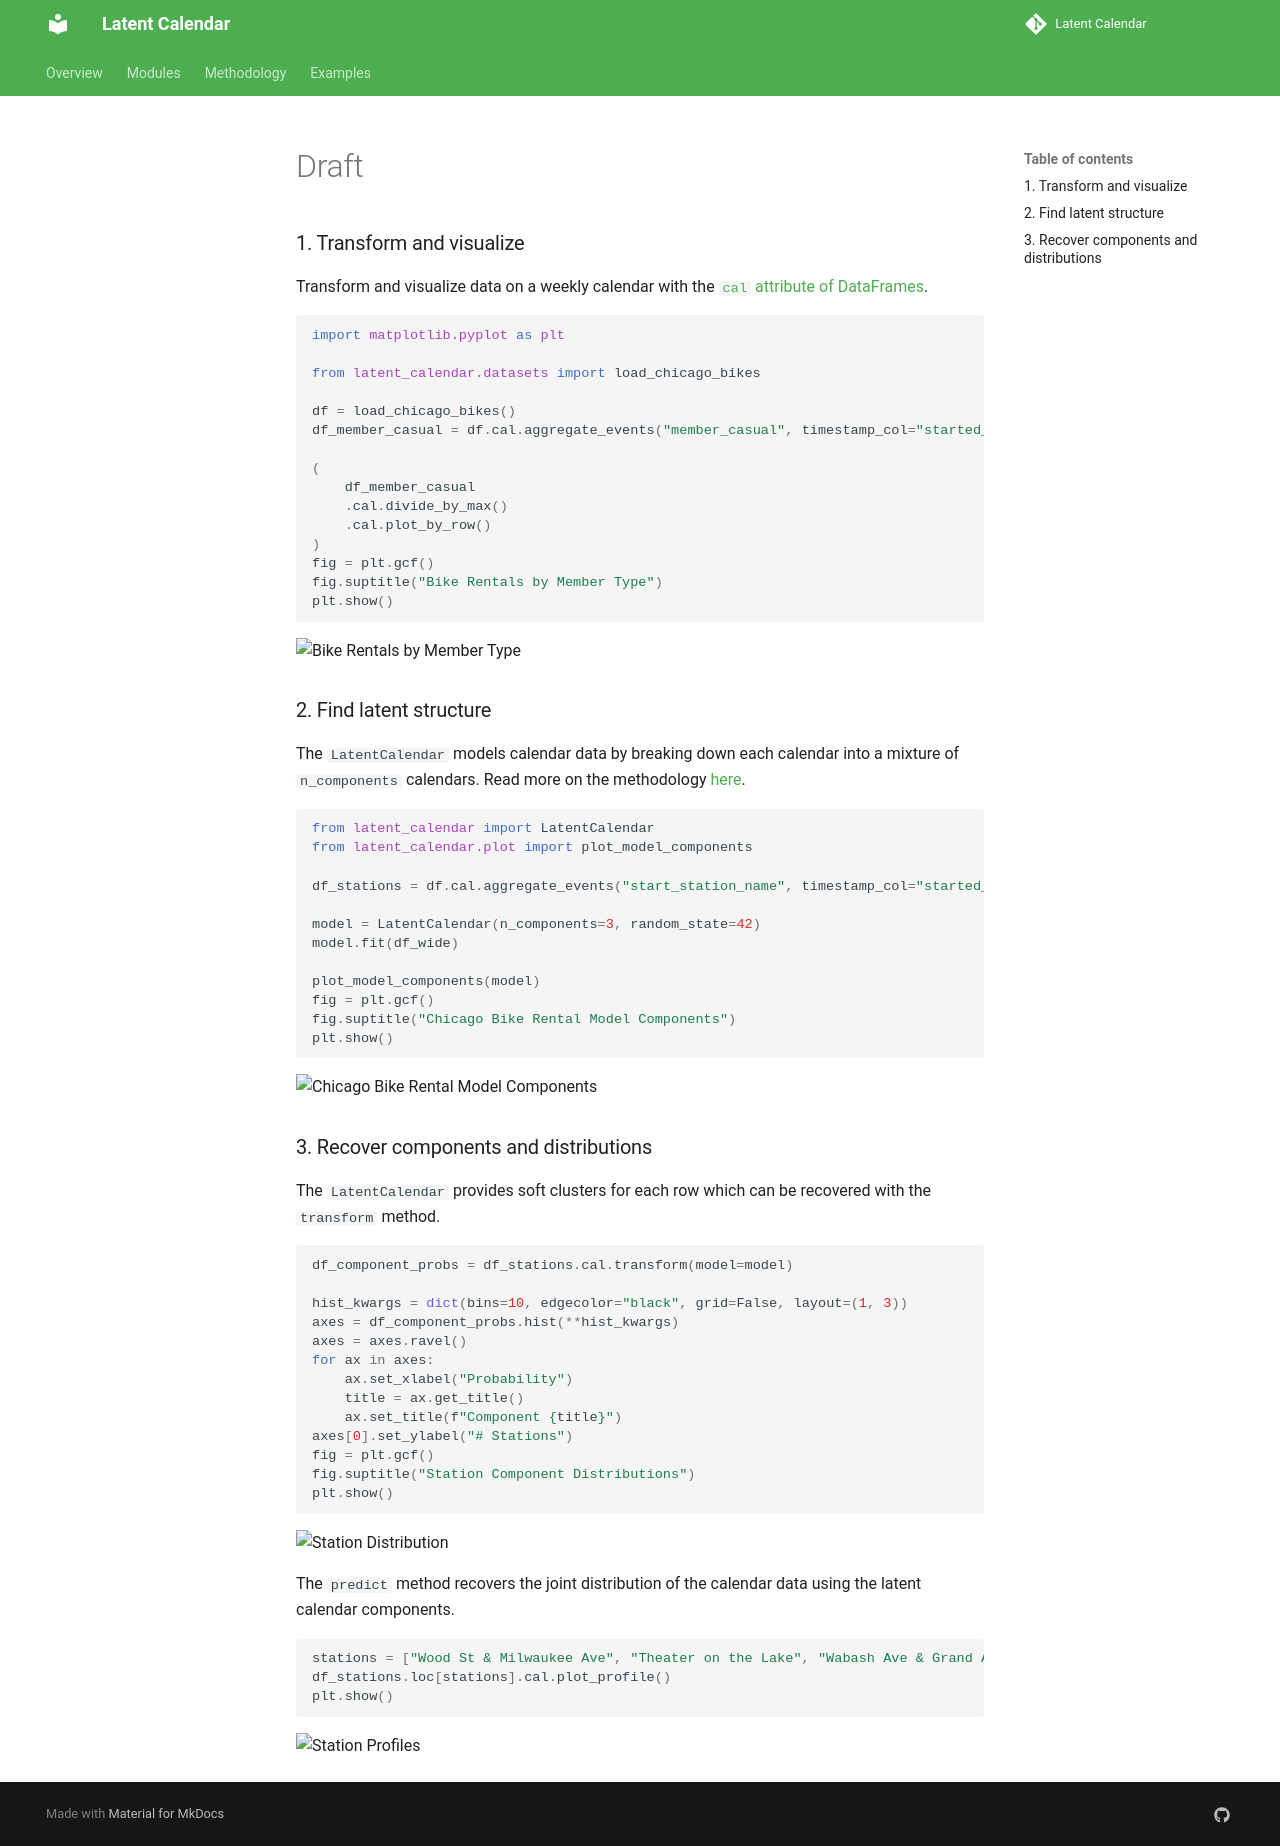

repository: williambdean/latent-calendar · page: draft/index.html · generator: mkdocs


### 1. Transform and visualize

Transform and visualize data on a weekly calendar with the [`cal` attribute of DataFrames](./modules/extensions.md).

```python
import matplotlib.pyplot as plt

from latent_calendar.datasets import load_chicago_bikes

df = load_chicago_bikes()
df_member_casual = df.cal.aggregate_events("member_casual", timestamp_col="started_at")

(
    df_member_casual
    .cal.divide_by_max()
    .cal.plot_by_row()
)
fig = plt.gcf()
fig.suptitle("Bike Rentals by Member Type")
plt.show()
```

![Bike Rentals by Member Type](./images/chicago-bikes.png)

### 2. Find latent structure

The `LatentCalendar` models calendar data by breaking down each calendar into a mixture of `n_components` calendars. Read more on the methodology [here](./methodology.md).

```python
from latent_calendar import LatentCalendar
from latent_calendar.plot import plot_model_components

df_stations = df.cal.aggregate_events("start_station_name", timestamp_col="started_at")

model = LatentCalendar(n_components=3, random_state=42)
model.fit(df_wide)

plot_model_components(model)
fig = plt.gcf()
fig.suptitle("Chicago Bike Rental Model Components")
plt.show()
```

![Chicago Bike Rental Model Components](./images/chicago-components.png)

### 3. Recover components and distributions

The `LatentCalendar` provides soft clusters for each row which can be recovered with the `transform` method.

```python
df_component_probs = df_stations.cal.transform(model=model)

hist_kwargs = dict(bins=10, edgecolor="black", grid=False, layout=(1, 3))
axes = df_component_probs.hist(**hist_kwargs)
axes = axes.ravel()
for ax in axes:
    ax.set_xlabel("Probability")
    title = ax.get_title()
    ax.set_title(f"Component {title}")
axes[0].set_ylabel("# Stations")
fig = plt.gcf()
fig.suptitle("Station Component Distributions")
plt.show()
```

![Station Distribution](./images/station-distribution.png)

The `predict` method recovers the joint distribution of the calendar data using the latent calendar components.

```python
stations = ["Wood St & Milwaukee Ave", "Theater on the Lake", "Wabash Ave & Grand Ave"]
df_stations.loc[stations].cal.plot_profile()
plt.show()
```

![Station Profiles](./images/station-profiles.png)
